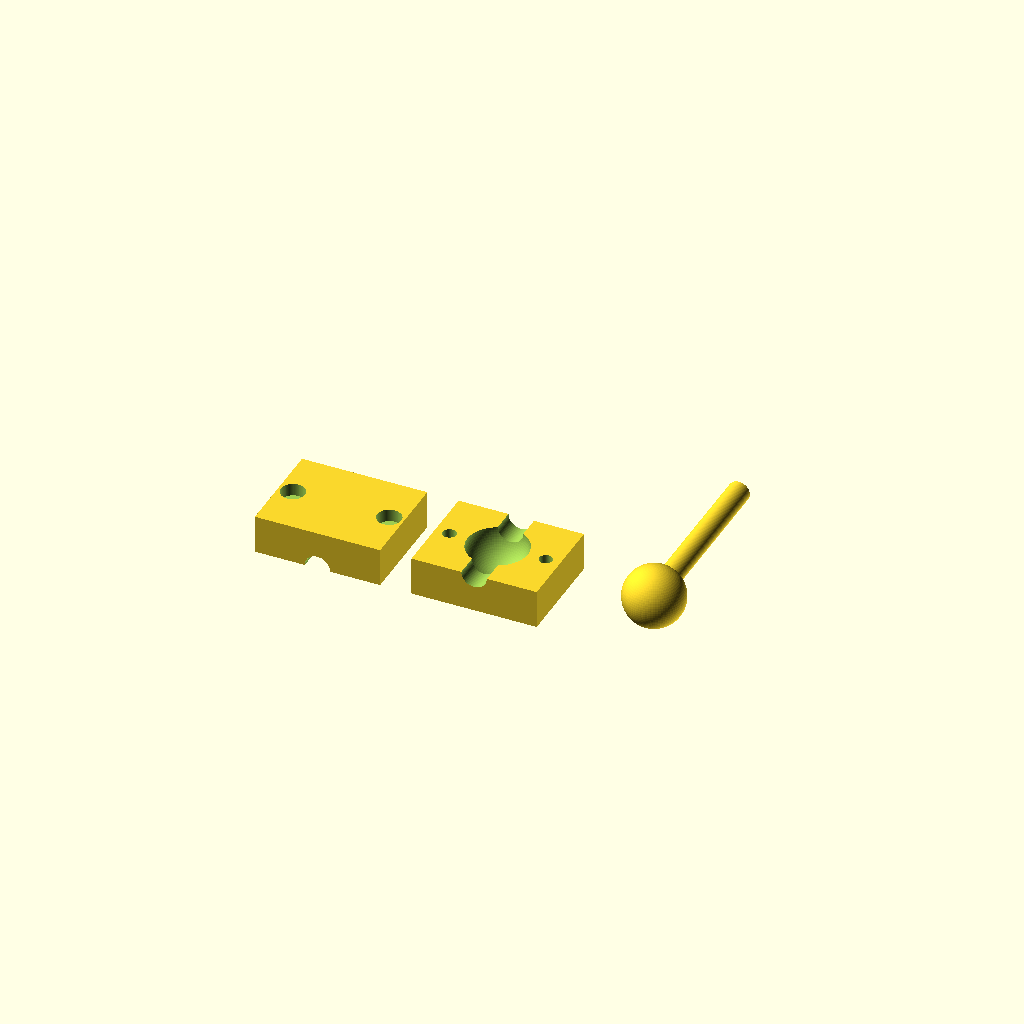
Cell 1: rendered with the file's own defaults.
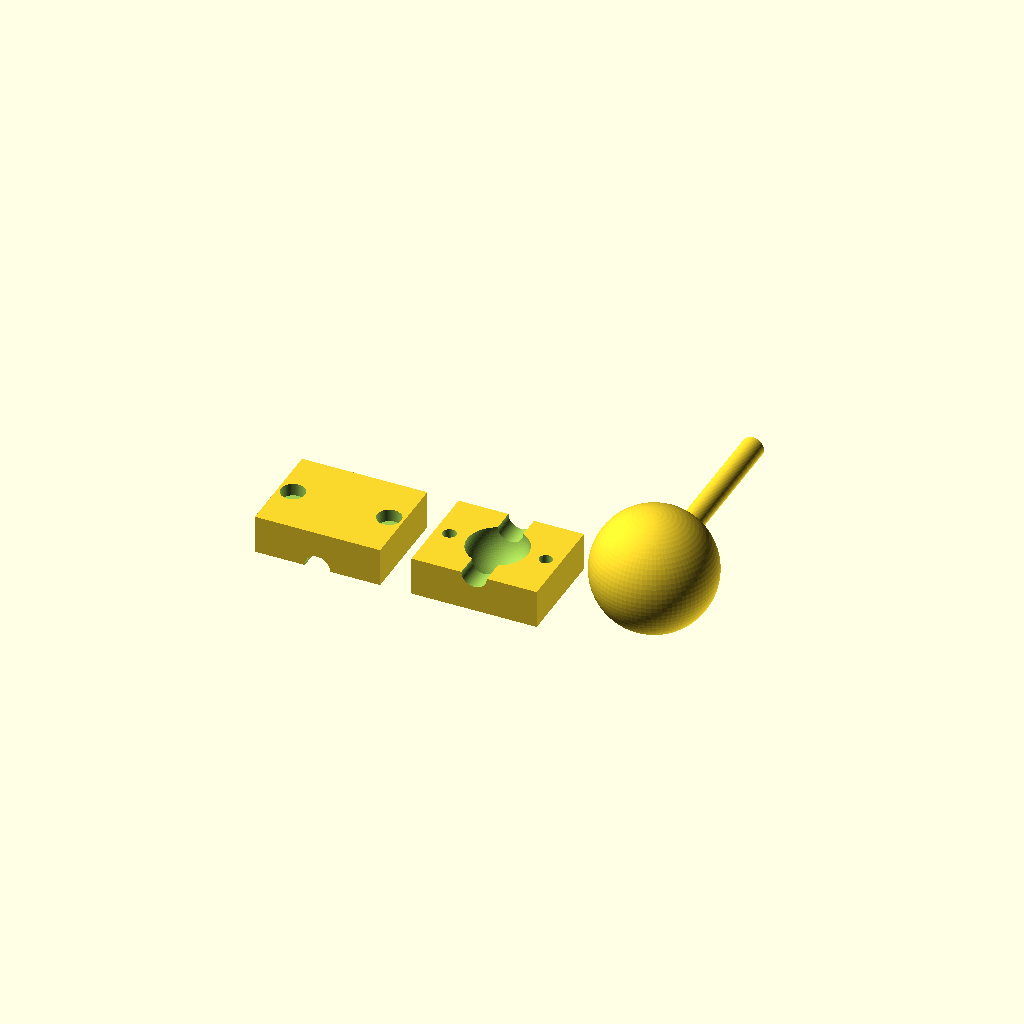
Cell 2: kugel_d = 50 (everything else at default).
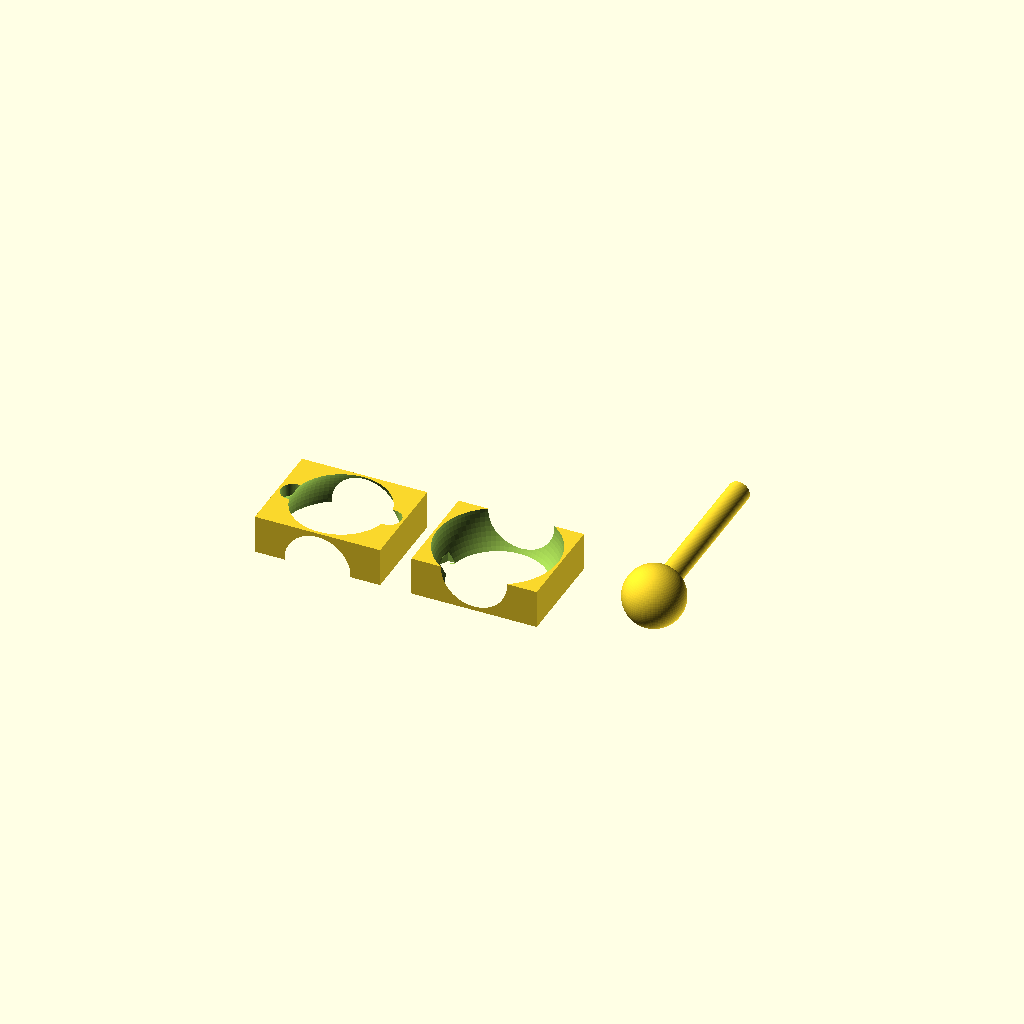
Cell 3: pfannen_r = 25.1 (everything else at default).
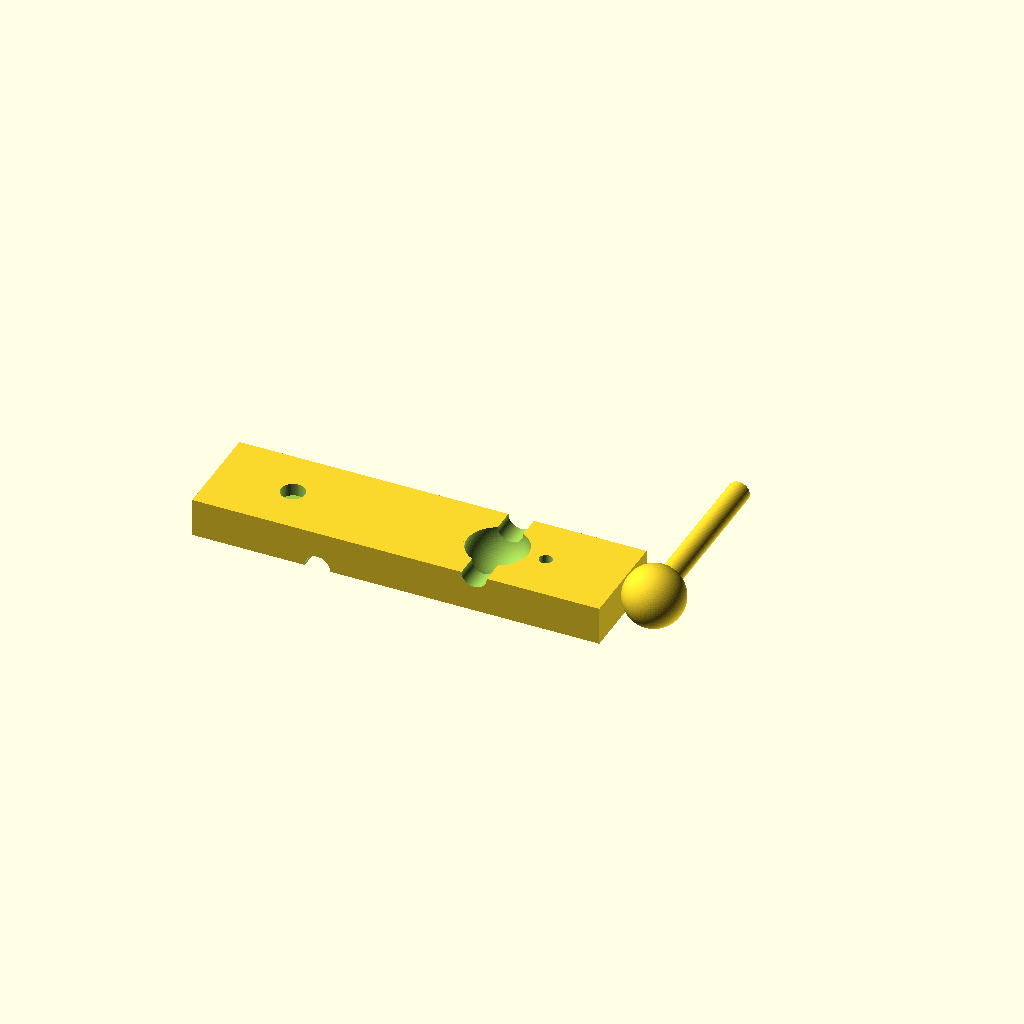
Cell 4 — backen_b set to 104, the other parameters unchanged.
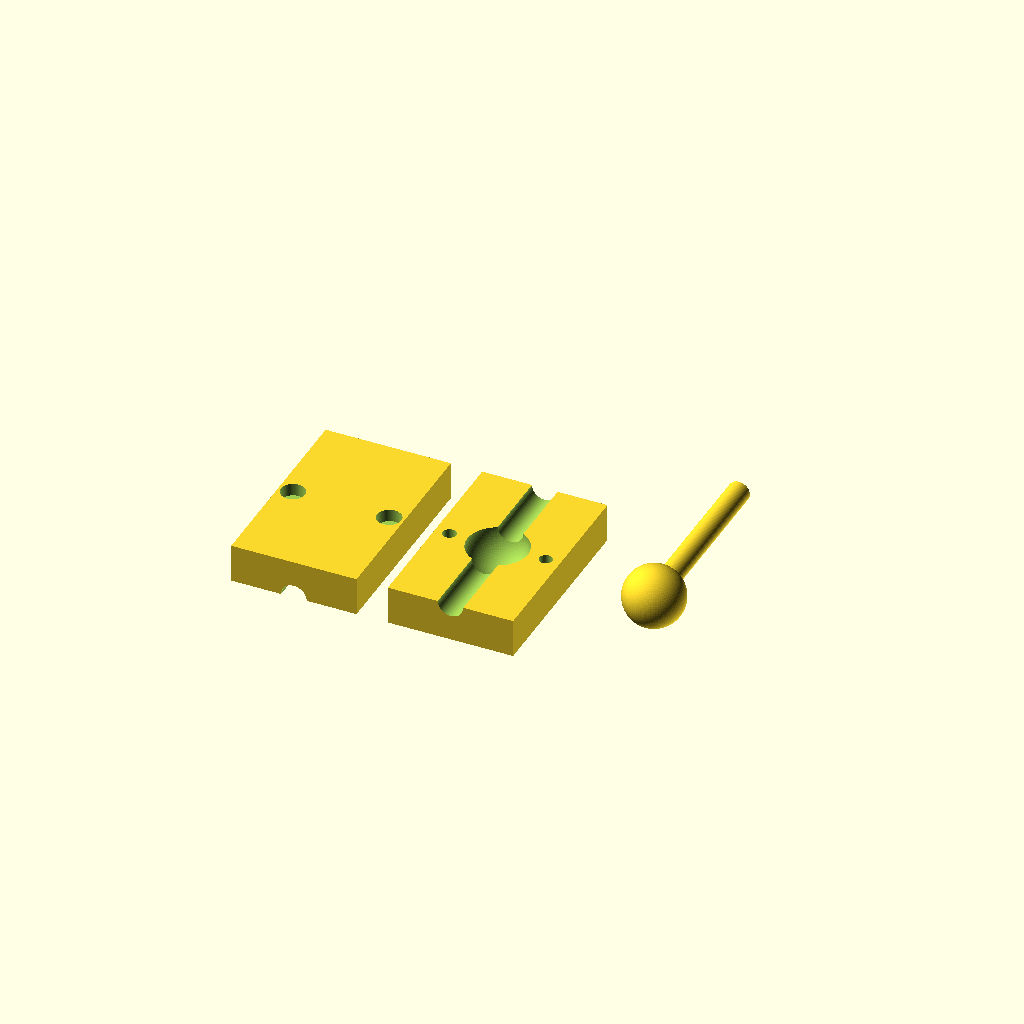
Cell 5 — backen_t set to 84, the other parameters unchanged.
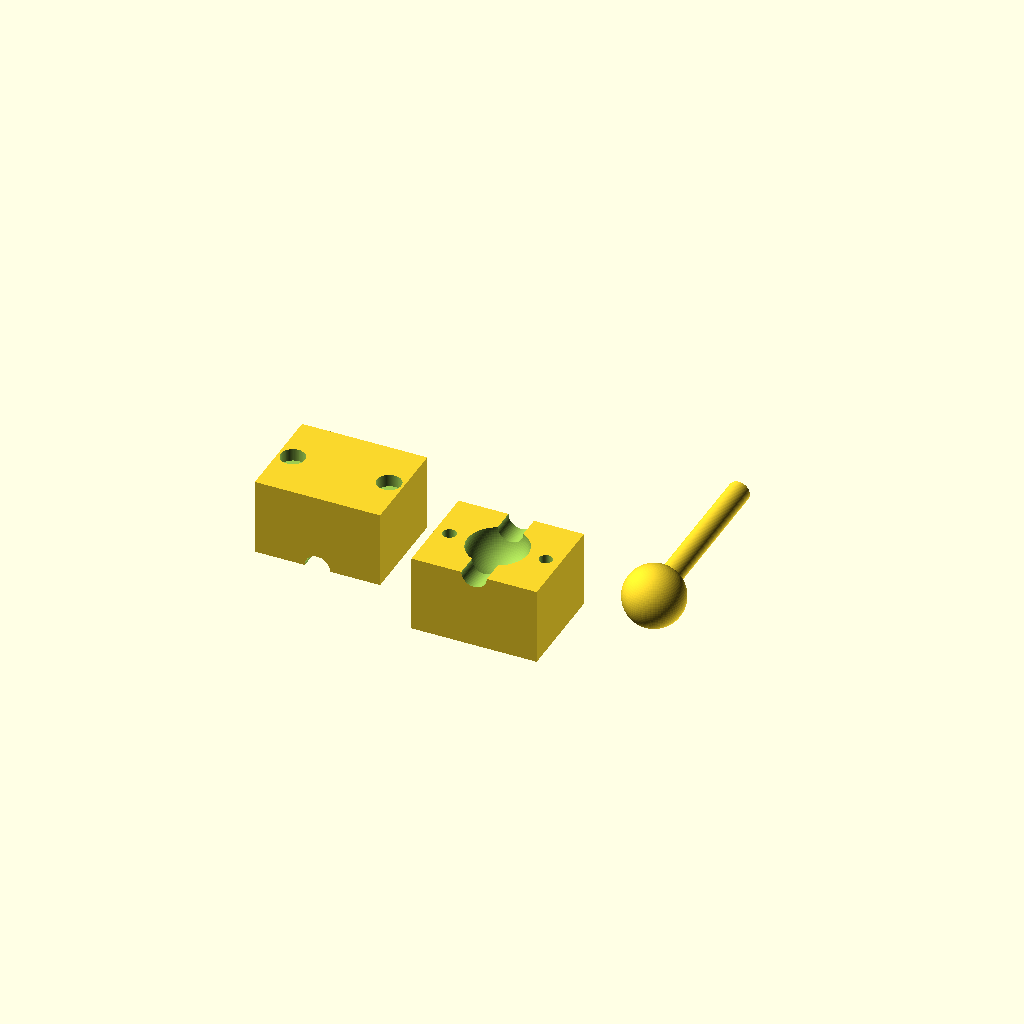
Cell 6 — backen_h set to 32, the other parameters unchanged.
All cells are drawn from one camera (rotation 55°, 0°, 25°, orthographic, colour scheme Cornfield), so only the parameter changes between them.
Source of the model, cad/Gelenk_V1_Test.scad:
/* Modularer Gelenkarm - Kugelgelenk-Test V1.0
   OpenSCAD: Auswahl per 'teil' und F6 -> STL exportieren.
   Einheiten: mm. Kugel 25 mm; zwei M5-Klemmschrauben.
   Nur Prototyp, keine Sicherheits- oder Traglastgarantie.
*/
$fn = 80;
teil = "alle"; // "alle", "backe_oben", "backe_unten", "kugel_test"

kugel_d = 25;
kugel_r = kugel_d/2;
pfannen_r = 12.55; // zuerst testen, danach an Drucker anpassen
backen_b = 52;    // X
backen_t = 42;    // Y
backen_h = 16;    // Z pro Hälfte
schrauben_x = 20;
m5_durchgang = 5.5;
m5_kopf_d = 10.0; // Durchlass fuer M5-Innensechskantkopf / Scheibe
m5_kopf_t = 5.2;
mutter_sw = 8.3; // M5 Sechskantmutter, Schluesselweite mit Spiel
mutter_t = 4.3;
stiel_r = 4.5;
schlitz_r = 5.3; // freie Beweglichkeit des Kugelstiels
hebel_laenge = 65; // kompakter Pruefhebel, nicht finaler 120-mm-Arm

// Beide Pfannen zeigen zur Trennebene z=0; Gewindebolzen gehen von oben nach unten.
module backe(oben=true) {
    // oben: 0..16; unten: -16..0
    difference() {
        translate([-backen_b/2,-backen_t/2, oben ? 0 : -backen_h])
            cube([backen_b,backen_t,backen_h]);
        // Kugelpfanne mit 0.6 mm versetztem Zentrum fuer Klemmreserve.
        translate([0,0, oben ? 0.6 : -0.6]) sphere(r=pfannen_r);
        // Stiel-Freiraum beidseitig in Y-Richtung; vergroessern falls noetig.
        rotate([90,0,0]) cylinder(r=schlitz_r,h=backen_t+2,center=true);
        for (x=[-schrauben_x,schrauben_x]) {
            translate([x,0,-backen_h-1]) cylinder(d=m5_durchgang,h=backen_h*2+2);
            if (oben) {
                // versenkter Schraubenkopf auf Oberseite
                translate([x,0,backen_h-m5_kopf_t]) cylinder(d=m5_kopf_d,h=m5_kopf_t+0.5);
            } else {
                // Sechskant-Mutterntasche auf Unterseite; M5 SW8
                translate([x,0,-backen_h-0.01]) cylinder(d=mutter_sw/cos(30),h=mutter_t,$fn=6);
            }
        }
    }
}

// Kugel mit 65-mm Testhebel entlang Y. Kann spaeter gegen den 120-mm Arm ersetzt werden.
module kugel_test() {
    union() {
        sphere(r=kugel_r);
        // zylindrischer Hals + Hebel; beginnt ueberlappend in Kugel
        translate([0,kugel_r-2,0]) rotate([-90,0,0]) cylinder(r=stiel_r,h=hebel_laenge);
        // eine plane Stirnflaeche zur Montage einer kleinen Prueflast
    }
}

if (teil=="backe_oben") backe(true);
else if (teil=="backe_unten") backe(false);
else if (teil=="kugel_test") kugel_test();
else if (teil=="alle") {
    // Druckbett-Layout: Backen liegen flach; Kugel mit Stiel separat, Stuetzen ggf. erforderlich.
    translate([-65,0,0]) backe(true);
    translate([0,0,16]) backe(false);
    translate([65,0,kugel_r]) kugel_test();
}
Customizer parameters (derived from the source; name, type, default, range or options):
teil: string, default "alle"
kugel_d: number, default 25
pfannen_r: number, default 12.55
backen_b: number, default 52
backen_t: number, default 42
backen_h: number, default 16
schrauben_x: number, default 20
m5_durchgang: number, default 5.5
m5_kopf_d: number, default 10
m5_kopf_t: number, default 5.2
mutter_sw: number, default 8.3
mutter_t: number, default 4.3
stiel_r: number, default 4.5
schlitz_r: number, default 5.3
hebel_laenge: number, default 65
